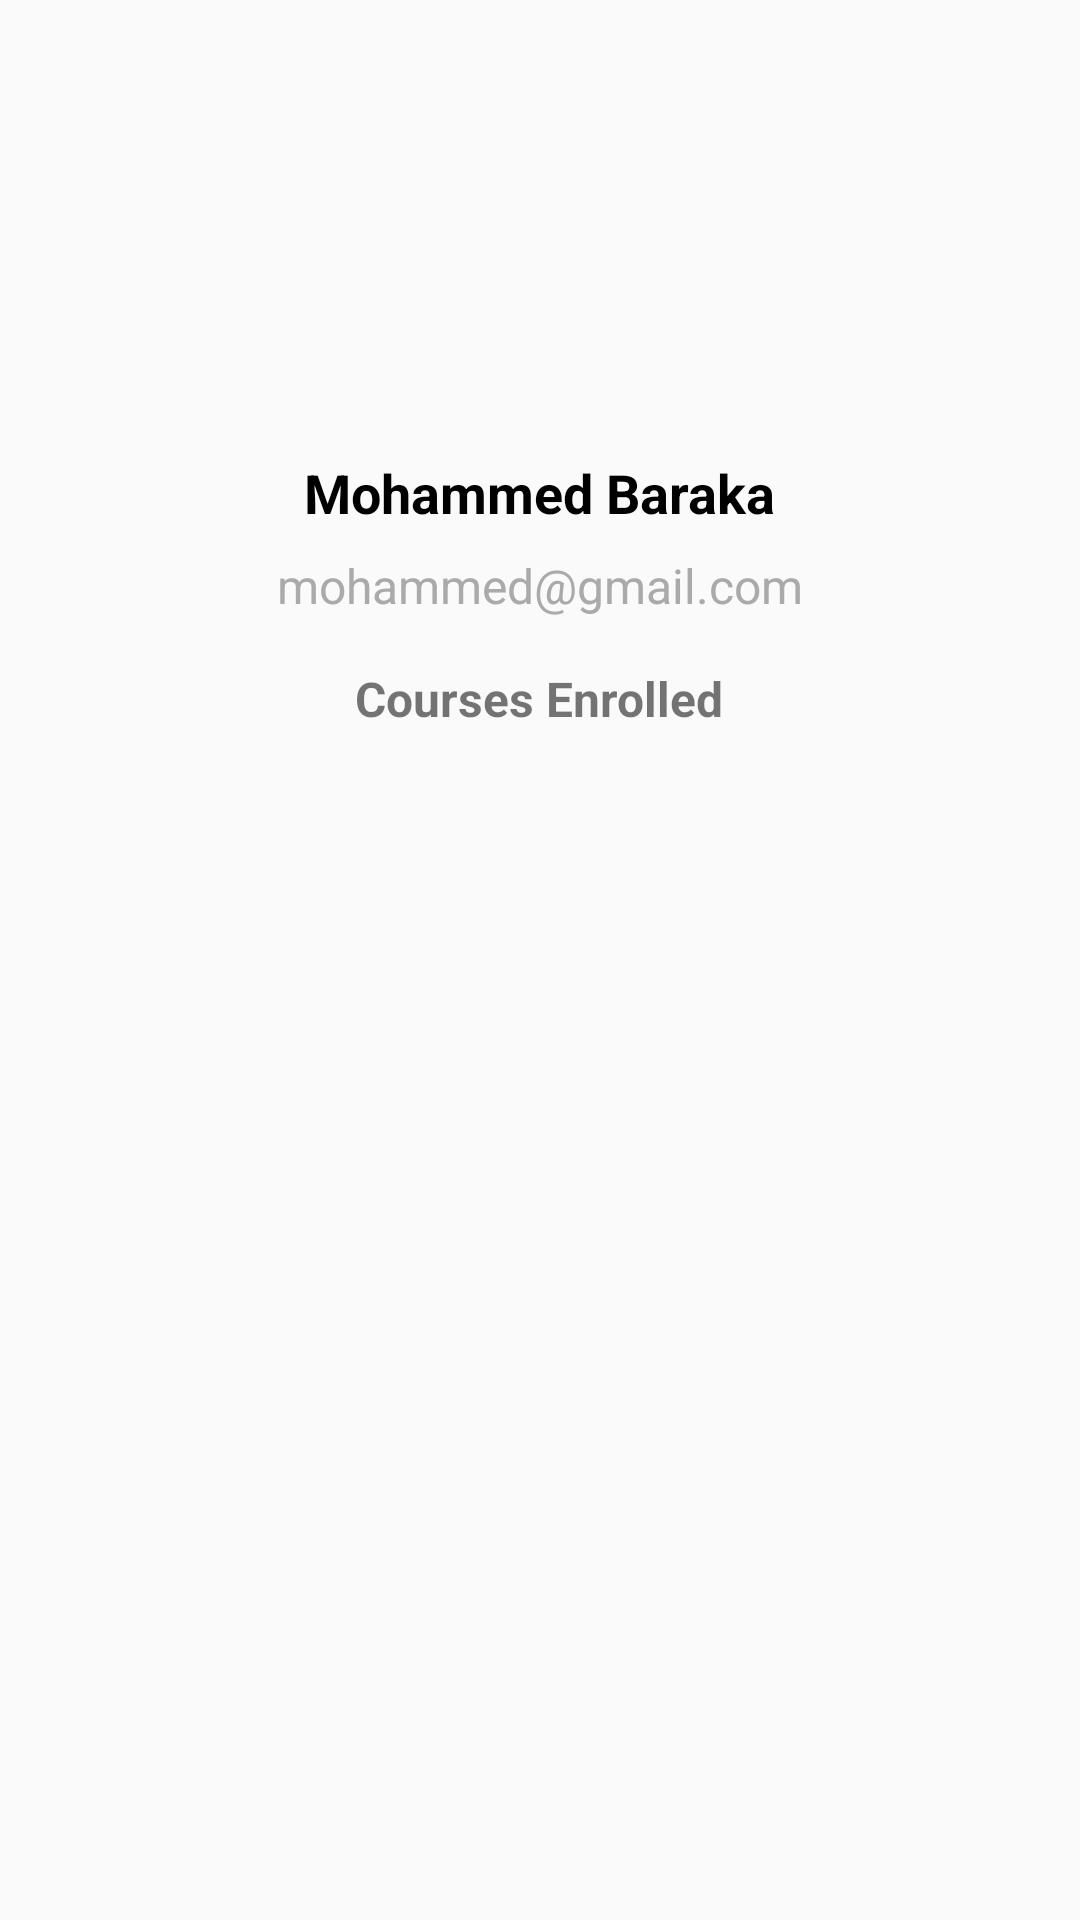

Produce the Android XML layout that renders to this screen, including the resource entries it uses.
<!-- AndroidManifest.xml: application theme Theme.Course_App -->
<!-- res/layout/fragment_profile.xml -->
<?xml version="1.0" encoding="utf-8"?>
<ScrollView
    xmlns:android="http://schemas.android.com/apk/res/android"
    android:layout_width="match_parent"
    android:layout_height="match_parent"
    android:padding="16dp">

    <LinearLayout
        android:layout_width="match_parent"
        android:layout_height="wrap_content"
        android:orientation="vertical"
        android:gravity="center">

        
        <ImageView
            android:id="@+id/profile_image"
            android:layout_width="120dp"
            android:layout_height="120dp"
            android:layout_marginBottom="16dp"
            android:src="@drawable/img_8"
            android:scaleType="centerCrop"
            android:background="@drawable/img_8" />

        
        <TextView
            android:id="@+id/profile_name"
            android:layout_width="wrap_content"
            android:layout_height="wrap_content"
            android:layout_marginBottom="8dp"
            android:text="Mohammed Baraka"
            android:textSize="18sp"
            android:textStyle="bold"
            android:textColor="@android:color/black" />

        
        <TextView
            android:id="@+id/profile_email"
            android:layout_width="wrap_content"
            android:layout_height="wrap_content"
            android:layout_marginBottom="16dp"
            android:text="mohammed@gmail.com"
            android:textSize="16sp"
            android:textColor="@android:color/darker_gray" />

        
        <TextView
            android:layout_width="wrap_content"
            android:layout_height="wrap_content"
            android:text="Courses Enrolled"
            android:textSize="16sp"
            android:layout_marginBottom="8dp"
            android:textStyle="bold" />

        <LinearLayout
            android:id="@+id/courses_container"
            android:layout_width="match_parent"
            android:layout_height="wrap_content"
            android:orientation="vertical"
            android:padding="8dp"
             />

    </LinearLayout>
</ScrollView>
<!-- resources referenced by this layout -->
<resources>
  <style name="Theme.Course_App" parent="Base.Theme.Course_App" />
  <style name="Base.Theme.Course_App" parent="Theme.AppCompat.Light.DarkActionBar">
          
          
      </style>
</resources>
